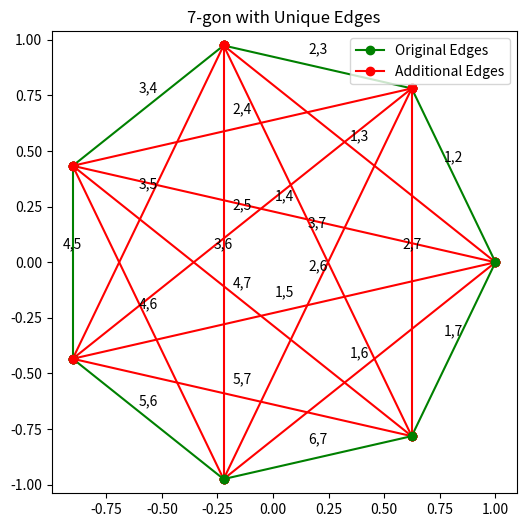

Reproduce this figure in Python.
# Full Python code to visualize and count the geometric interpretation of Lucas numbers for n=7

import matplotlib.pyplot as plt
import numpy as np

def plot_ngon_colored(n):
    # Initialize the figure
    plt.figure(figsize=(6, 6))
    
    # Define the vertices of the n-gon
    angles = np.linspace(0, 2*np.pi, n, endpoint=False)
    x = np.cos(angles)
    y = np.sin(angles)
    
    # Plot and annotate the n-gon edges
    for i in range(n):
        for j in range(i+1, n):
            color = 'g' if j == i + 1 or j == i - 1 or (i == 0 and j == n - 1) or (i == n - 1 and j == 0) else 'r'
            plt.plot([x[i], x[j]], [y[i], y[j]], f'{color}o-')
            
            mid_x = (x[i] + x[j]) / 2
            mid_y = (y[i] + y[j]) / 2
            plt.annotate(f"{i+1},{j+1}", (mid_x, mid_y), textcoords="offset points", xytext=(0,10), ha='center')
    
    # Set aspect ratio and labels
    plt.axis('equal')
    plt.title(f"{n}-gon with Unique Edges")
    
    # Legend
    plt.plot([], [], 'go-', label='Original Edges')
    plt.plot([], [], 'ro-', label='Additional Edges')
    plt.legend()
    
    plt.show()

# Count based on the geometric interpretation for n=7
def count_geometric_lucas(n):
    # Count the edges around the unit circle: always n
    count_edges = n
    
    # Count the overall shape itself: 1
    count_shape = 1
    
    # Count the unique shapes that can be made with the remaining edges (diagonals): n(n-3)/2
    count_unique_shapes = (n * (n - 3)) // 2
    
    # Total count
    total_count = count_edges + count_shape + count_unique_shapes
    
    return total_count

# Visualize the 7-gon
plot_ngon_colored(7)

# Count based on the geometric interpretation
count_geometric_lucas(7)
